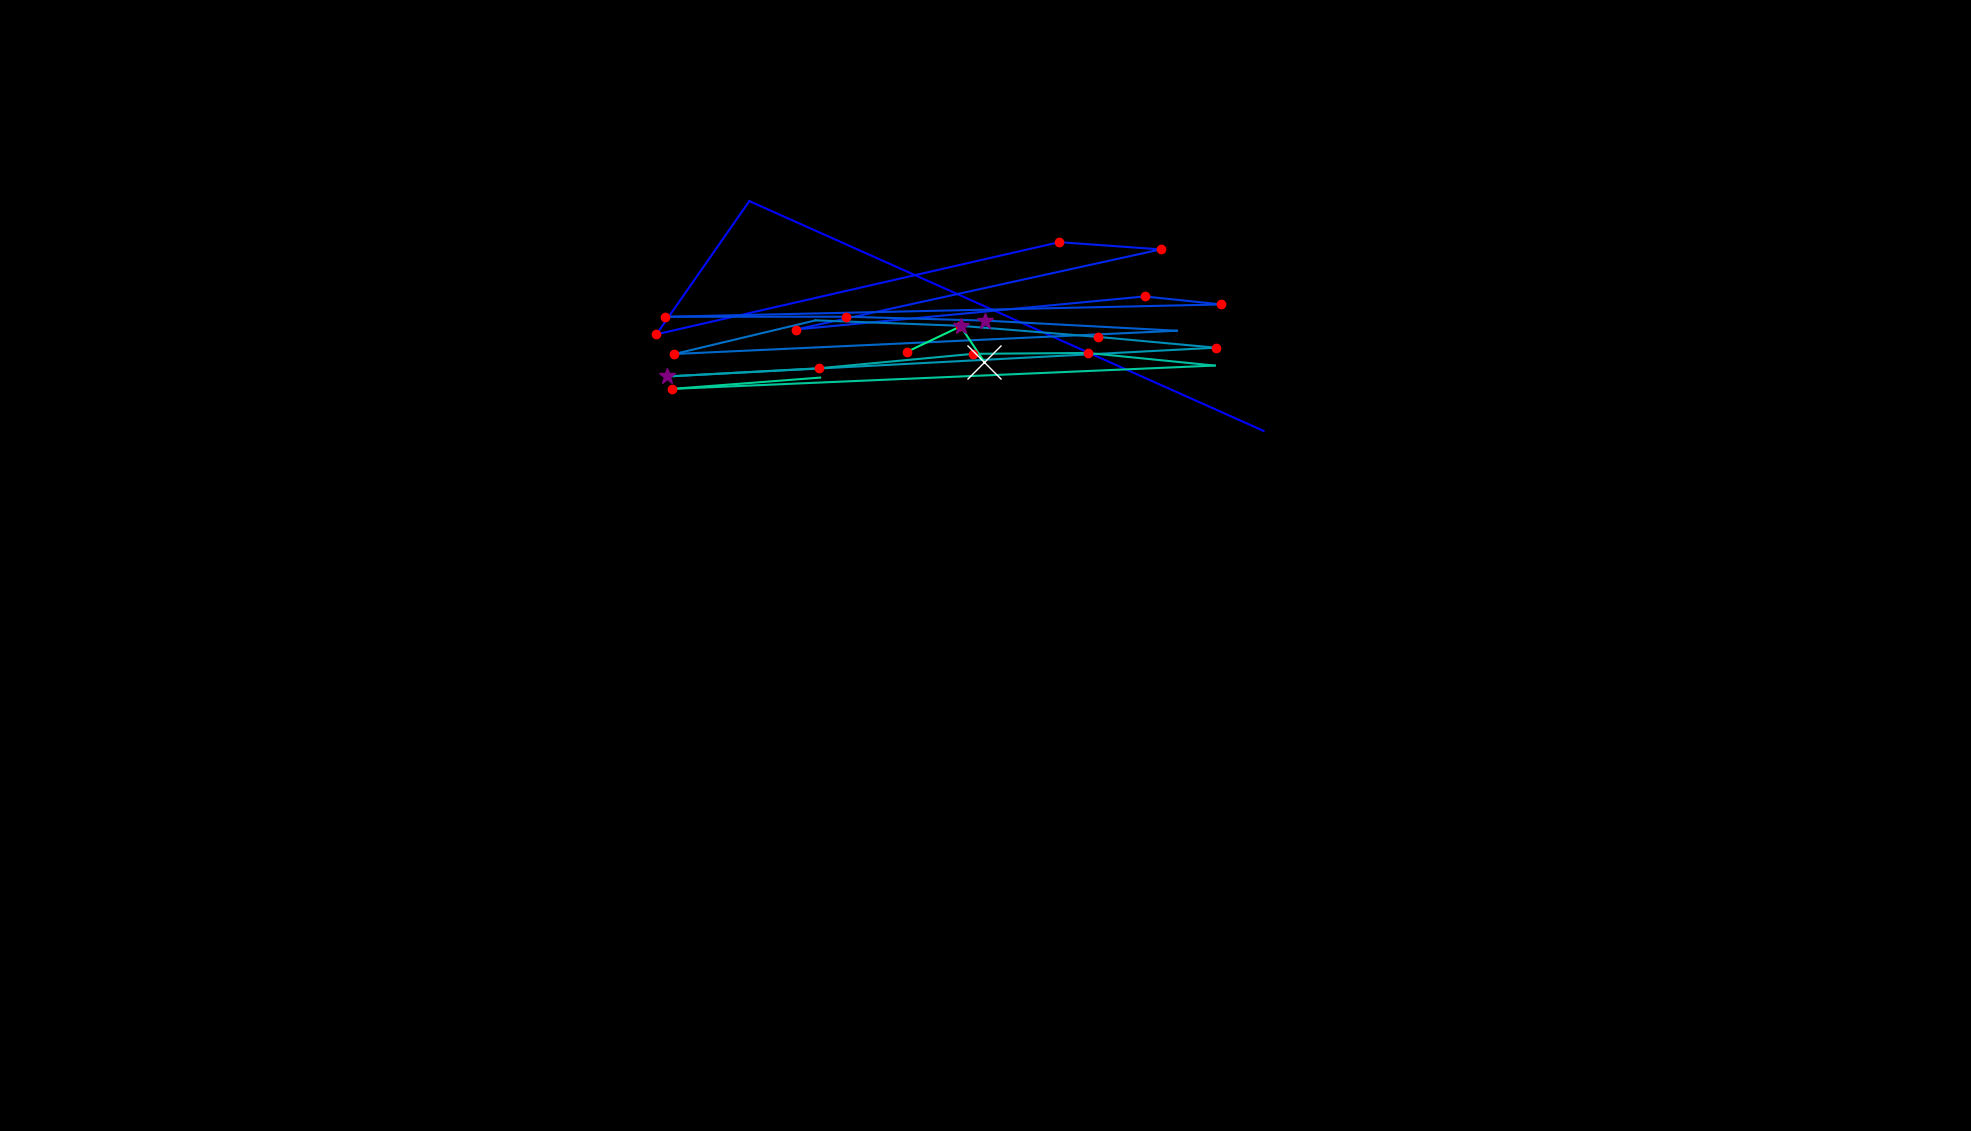

Values plotted in this chart, from the file beside it:
, fixation_id, timestamp, avg_gaze_x, avg_gaze_y, duration
0, 0.0, 144.6, 1641, 909.3, 108.5
1, 1.0, 747.1, 973.2, 1208, 72.3
2, 2.0, 1024, 852.6, 1035, 168.7
3, 3.0, 1940, 1376, 1154, 120.5
4, 4.0, 2157, 1507, 1145, 180.8
5, 5.0, 3049, 1034, 1041, 132.6
6, 6.0, 3868, 1486, 1084, 156.7
7, 7.0, 4049, 1586, 1073, 120.5
8, 8.0, 4266, 863.9, 1057, 168.7
9, 9.0, 4567, 1099, 1058, 204.9
10, 10.0, 4808, 1279, 1052, 253.1
11, 11.0, 5134, 1529, 1039, 108.5
12, 12.0, 5363, 876, 1009, 132.6
13, 13.0, 5652, 1059, 1053, 108.5
14, 14.0, 5881, 1247, 1046, 156.7
15, 15.0, 6074, 1426, 1031, 180.8
16, 16.0, 6302, 1579, 1017, 180.8
17, 17.0, 6568, 866.6, 979.9, 289.2
18, 18.0, 6893, 1064, 990.6, 180.8
19, 19.0, 7182, 1264, 1009, 168.7
20, 20.0, 7435, 1413, 1010, 156.7
21, 21.0, 7664, 1578, 994.1, 108.5
22, 22.0, 7857, 872.6, 963.8, 229
23, 23.0, 8194, 1065, 978.4, 60.25
24, 26.0, 8785, 1278, 999, 590.5
25, 27.0, 9412, 1248, 1045, 325.4
26, 28.0, 9761, 1178, 1012, 241
